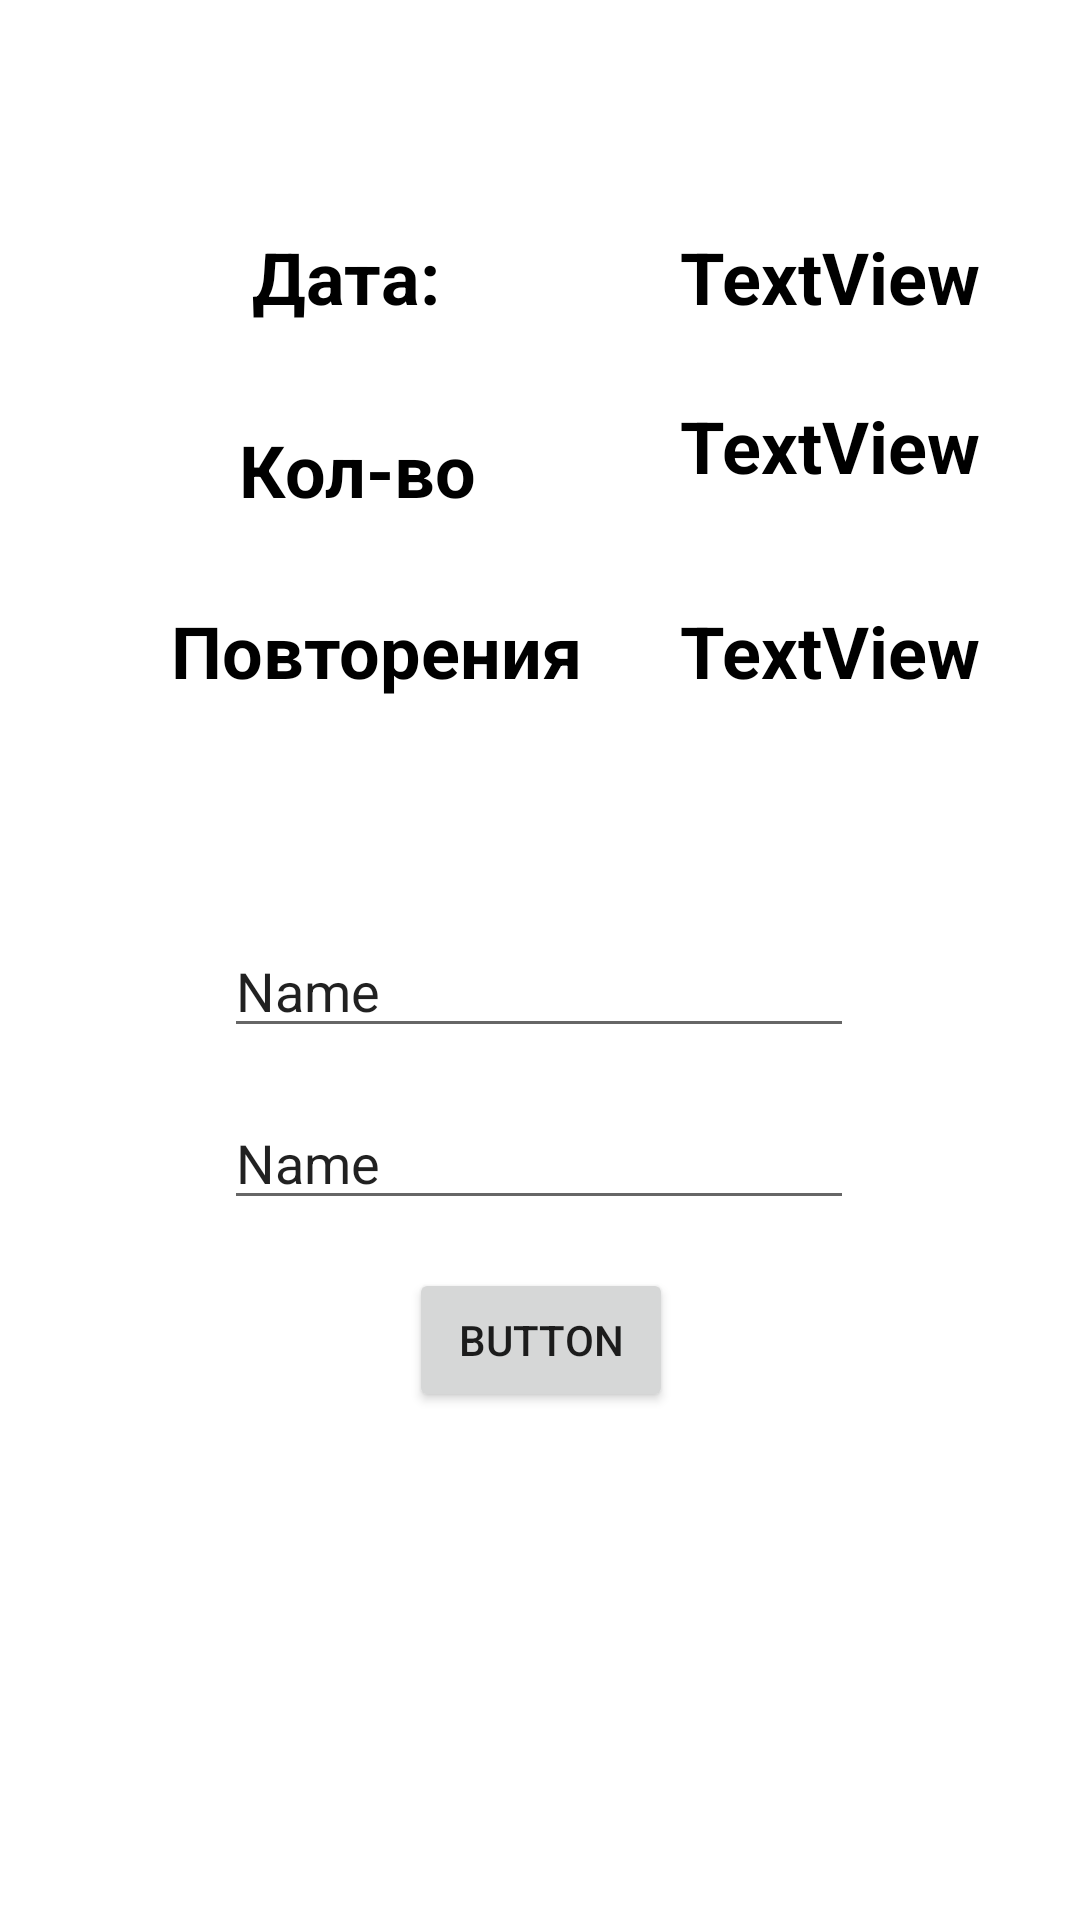

Produce the Android XML layout that renders to this screen, including the resource entries it uses.
<!-- AndroidManifest.xml: application theme Theme.OneViewRoomApp -->
<!-- res/layout/activity_custom_push.xml -->
<?xml version="1.0" encoding="utf-8"?>
<androidx.constraintlayout.widget.ConstraintLayout xmlns:android="http://schemas.android.com/apk/res/android"
    xmlns:app="http://schemas.android.com/apk/res-auto"
    xmlns:tools="http://schemas.android.com/tools"
    android:layout_width="match_parent"
    android:layout_height="match_parent"
    tools:context=".ui.CustomPullActivity">

    <TextView
        android:id="@+id/textView4"
        android:layout_width="wrap_content"
        android:layout_height="wrap_content"
        android:layout_marginStart="92dp"
        android:layout_marginLeft="92dp"
        android:layout_marginTop="32dp"
        android:text="Кол-во"
        android:textColor="#000000"
        android:textSize="24sp"
        android:textStyle="bold"
        app:layout_constraintEnd_toEndOf="@+id/textView7"
        app:layout_constraintStart_toStartOf="parent"
        app:layout_constraintTop_toBottomOf="@+id/textView7" />

    <TextView
        android:id="@+id/tv_Date"
        android:layout_width="0dp"
        android:layout_height="wrap_content"
        android:layout_marginStart="80dp"
        android:layout_marginLeft="80dp"
        android:layout_marginTop="76dp"
        android:text="TextView"
        android:textColor="#000000"
        android:textSize="24sp"
        android:textStyle="bold"
        app:layout_constraintEnd_toEndOf="parent"
        app:layout_constraintHorizontal_bias="0.202"
        app:layout_constraintStart_toEndOf="@+id/textView7"
        app:layout_constraintTop_toTopOf="parent" />

    <TextView
        android:id="@+id/textView7"
        android:layout_width="0dp"
        android:layout_height="wrap_content"
        android:layout_marginStart="84dp"
        android:layout_marginLeft="84dp"
        android:layout_marginTop="76dp"
        android:text="Дата:"
        android:textColor="#000000"
        android:textSize="24sp"
        android:textStyle="bold"
        app:layout_constraintStart_toStartOf="parent"
        app:layout_constraintTop_toTopOf="parent" />

    <TextView
        android:id="@+id/tv_nums_pulls"
        android:layout_width="0dp"
        android:layout_height="wrap_content"
        android:layout_marginTop="24dp"
        android:text="TextView"
        android:textColor="#000000"
        android:textSize="24sp"
        android:textStyle="bold"
        app:layout_constraintEnd_toEndOf="parent"
        app:layout_constraintHorizontal_bias="0.0"
        app:layout_constraintStart_toStartOf="@+id/tv_Date"
        app:layout_constraintTop_toBottomOf="@+id/tv_Date" />

    <TextView
        android:id="@+id/textView8"
        android:layout_width="wrap_content"
        android:layout_height="wrap_content"
        android:layout_marginStart="92dp"
        android:layout_marginLeft="92dp"
        android:layout_marginTop="28dp"
        android:text="Повторения"
        android:textColor="#000000"
        android:textSize="24sp"
        android:textStyle="bold"
        app:layout_constraintEnd_toEndOf="@+id/textView4"
        app:layout_constraintStart_toStartOf="parent"
        app:layout_constraintTop_toBottomOf="@+id/textView4" />

    <TextView
        android:id="@+id/tv_nums_reps"
        android:layout_width="0dp"
        android:layout_height="wrap_content"
        android:layout_marginTop="36dp"
        android:text="TextView"
        android:textColor="#000000"
        android:textSize="24sp"
        android:textStyle="bold"
        app:layout_constraintEnd_toEndOf="parent"
        app:layout_constraintHorizontal_bias="0.0"
        app:layout_constraintStart_toStartOf="@+id/tv_nums_pulls"
        app:layout_constraintTop_toBottomOf="@+id/tv_nums_pulls" />

    <Button
        android:id="@+id/button"
        android:layout_width="wrap_content"
        android:layout_height="wrap_content"
        android:layout_marginTop="16dp"
        android:onClick="loadtoDBandShow"
        android:text="Button"
        app:layout_constraintEnd_toEndOf="parent"
        app:layout_constraintHorizontal_bias="0.501"
        app:layout_constraintStart_toStartOf="parent"
        app:layout_constraintTop_toBottomOf="@+id/ed_CustomRep" />

    <EditText
        android:id="@+id/ed_CustomPull"
        android:layout_width="wrap_content"
        android:layout_height="wrap_content"
        android:layout_marginTop="308dp"
        android:ems="10"
        android:inputType="textPersonName"
        android:text="Name"
        app:layout_constraintEnd_toEndOf="parent"
        app:layout_constraintHorizontal_bias="0.497"
        app:layout_constraintStart_toStartOf="parent"
        app:layout_constraintTop_toTopOf="parent" />

    <EditText
        android:id="@+id/ed_CustomRep"
        android:layout_width="wrap_content"
        android:layout_height="wrap_content"
        android:layout_marginTop="16dp"
        android:ems="10"
        android:inputType="textPersonName"
        android:text="Name"
        app:layout_constraintEnd_toEndOf="@+id/ed_CustomPull"
        app:layout_constraintHorizontal_bias="0.0"
        app:layout_constraintStart_toStartOf="@+id/ed_CustomPull"
        app:layout_constraintTop_toBottomOf="@+id/ed_CustomPull" />

</androidx.constraintlayout.widget.ConstraintLayout>
<!-- resources referenced by this layout -->
<resources>
  <style name="Theme.OneViewRoomApp" parent="Theme.MaterialComponents.DayNight.NoActionBar">
          
          <item name="colorPrimary">@color/purple_500</item>
          <item name="colorPrimaryVariant">@color/purple_700</item>
          <item name="colorOnPrimary">@color/white</item>
          
          <item name="colorSecondary">@color/teal_200</item>
          <item name="colorSecondaryVariant">@color/teal_700</item>
          <item name="colorOnSecondary">@color/black</item>
          
          <item name="android:statusBarColor" tools:targetApi="l">?attr/colorPrimaryVariant</item>
          
      </style>
  <color name="purple_500">#FF6200EE</color>
  <color name="purple_700">#FF3700B3</color>
  <color name="white">#FFFFFFFF</color>
  <color name="teal_200">#FF03DAC5</color>
  <color name="teal_700">#FF018786</color>
  <color name="black">#FF000000</color>
</resources>
